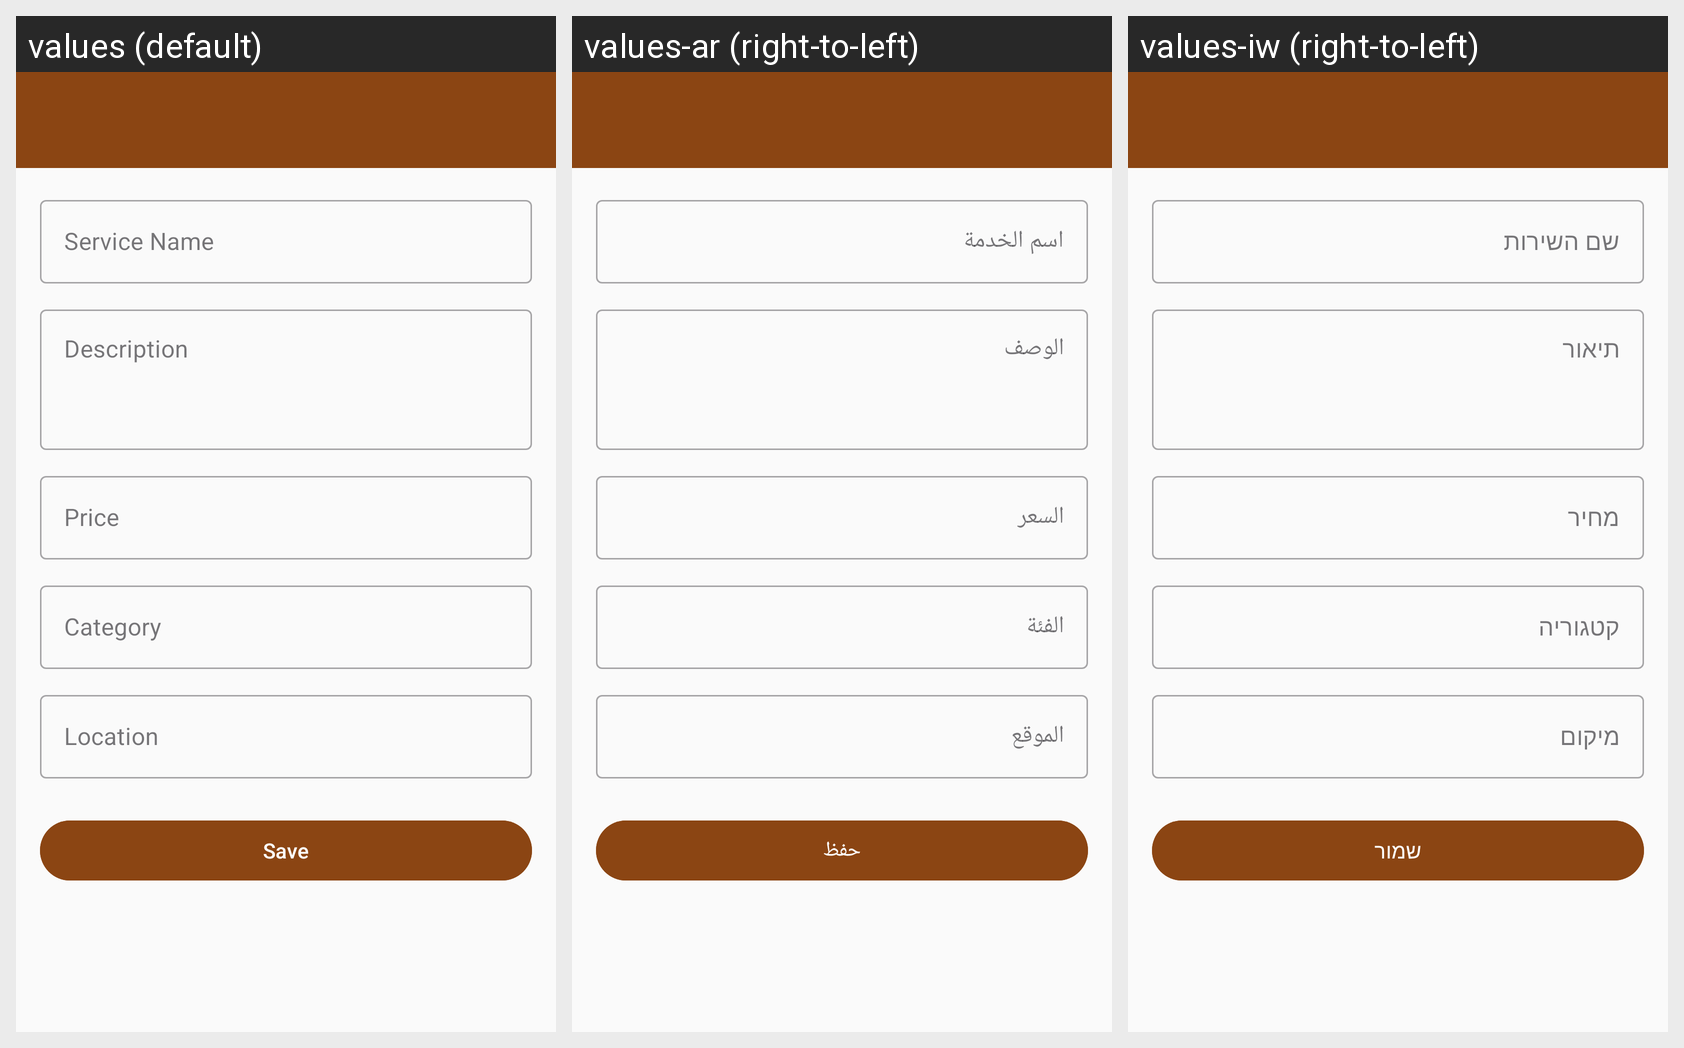

This grid shows one Android layout under several languages. Give, for every string resource on the screen, its name, the default text and each shown locale's text.
Android screen res/layout/activity_add_edit_service.xml rendered under 3 locales, left to right: values (default), values-ar (right-to-left), values-iw (right-to-left). Device: Nexus 5 (rendered at 1080×1920; each locale shown at half size, 540×960, under a caption strip naming it); theme Theme.CrownHorse.
Strings drawn on this screen, with the default value and each locale's value (text and hints the layout hard-codes, and strings that could not be matched under every locale, appear in the picture but are not listed):

service_name
  values: Service Name
  values-ar: اسم الخدمة
  values-iw: שם השירות

description
  values: Description
  values-ar: الوصف
  values-iw: תיאור

price
  values: Price
  values-ar: السعر
  values-iw: מחיר

category
  values: Category
  values-ar: الفئة
  values-iw: קטגוריה

location
  values: Location
  values-ar: الموقع
  values-iw: מיקום

save
  values: Save
  values-ar: حفظ
  values-iw: שמור
